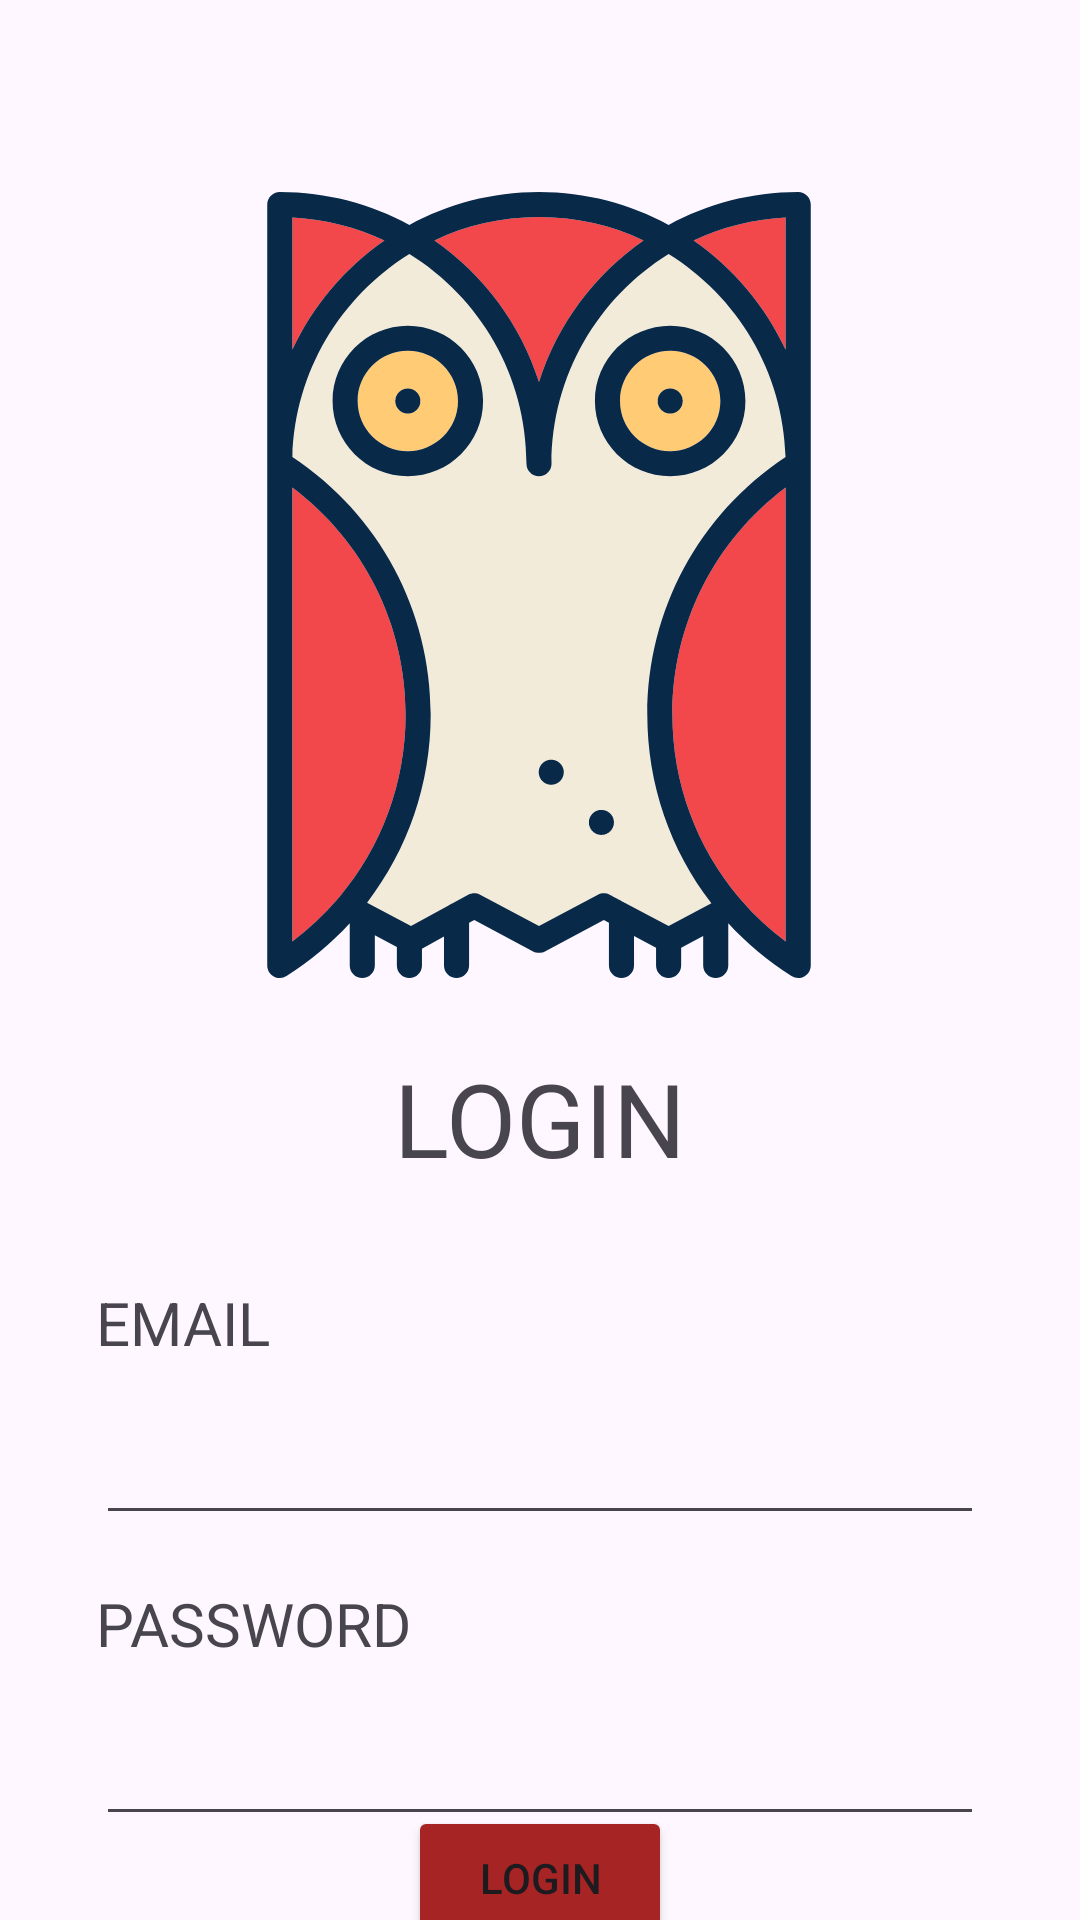

Here is an Android app screen rendered from its layout file. Give the layout XML and the strings, colors and styles it references.
<!-- AndroidManifest.xml: application theme Theme.Cookou -->
<!-- res/layout/fragment_login.xml -->
<?xml version="1.0" encoding="utf-8"?>
<androidx.constraintlayout.widget.ConstraintLayout xmlns:android="http://schemas.android.com/apk/res/android"
    android:layout_width="match_parent"
    android:layout_height="match_parent"
    xmlns:app="http://schemas.android.com/apk/res-auto"
    xmlns:tools="http://schemas.android.com/tools">
    <com.google.android.material.appbar.AppBarLayout
        android:id="@+id/appbar"
        android:layout_width="match_parent"
        android:layout_height="wrap_content"
        android:fitsSystemWindows="true"
        app:layout_constraintEnd_toEndOf="parent"
        app:layout_constraintStart_toStartOf="parent"
        app:layout_constraintTop_toTopOf="parent">

        <com.google.android.material.appbar.MaterialToolbar
            android:id="@+id/toolbar"
            android:layout_width="match_parent"
            android:layout_height="?attr/actionBarSize"
            app:navigationIcon="@drawable/ic_back"/>

    </com.google.android.material.appbar.AppBarLayout>

    <ImageView
        android:id="@+id/image_icon"
        android:layout_width="274dp"
        android:layout_height="262dp"
        app:layout_constraintEnd_toEndOf="parent"
        app:layout_constraintHorizontal_bias="0.496"
        app:layout_constraintStart_toStartOf="parent"
        app:layout_constraintTop_toBottomOf="@id/appbar"
        app:srcCompat="@drawable/ic_icon_owl" />

    <TextView
        android:id="@+id/login_textview"
        android:layout_width="wrap_content"
        android:layout_height="wrap_content"
        android:layout_marginTop="24dp"
        android:text="@string/button_login"
        android:textSize="34sp"
        app:layout_constraintEnd_toEndOf="parent"
        app:layout_constraintStart_toStartOf="parent"
        app:layout_constraintTop_toBottomOf="@+id/image_icon" />

    <TextView
        android:id="@+id/email_textview"
        android:layout_width="wrap_content"
        android:layout_height="wrap_content"
        android:layout_marginStart="32dp"
        android:layout_marginTop="32dp"
        android:text="@string/textview_email"
        android:textSize="20sp"
        app:layout_constraintStart_toStartOf="parent"
        app:layout_constraintTop_toBottomOf="@+id/login_textview" />

    <EditText
        android:id="@+id/edittext_email_login"
        android:layout_width="match_parent"
        android:layout_height="wrap_content"
        android:layout_marginStart="32dp"
        android:layout_marginTop="16dp"
        android:layout_marginEnd="32dp"
        android:ems="10"
        android:inputType="textEmailAddress"
        app:layout_constraintEnd_toEndOf="parent"
        app:layout_constraintStart_toStartOf="parent"
        app:layout_constraintTop_toBottomOf="@+id/email_textview" />

    <TextView
        android:id="@+id/textView4"
        android:layout_width="wrap_content"
        android:layout_height="wrap_content"
        android:layout_marginStart="32dp"
        android:layout_marginTop="16dp"
        android:text="@string/textview_password"
        android:textSize="20sp"
        app:layout_constraintStart_toStartOf="parent"
        app:layout_constraintTop_toBottomOf="@+id/edittext_email_login" />

    <EditText
        android:id="@+id/edittext_password_login"
        android:layout_width="match_parent"
        android:layout_height="wrap_content"
        android:layout_marginStart="32dp"
        android:layout_marginTop="16dp"
        android:layout_marginEnd="32dp"
        android:ems="10"
        android:inputType="textPassword"
        app:layout_constraintEnd_toEndOf="parent"
        app:layout_constraintStart_toStartOf="parent"
        app:layout_constraintTop_toBottomOf="@+id/textView4" />

    <Button
        android:id="@+id/login_button_2"
        android:layout_width="wrap_content"
        android:layout_height="wrap_content"
        android:text="@string/button_login"
        app:layout_constraintBottom_toBottomOf="parent"
        app:layout_constraintEnd_toEndOf="parent"
        app:layout_constraintStart_toStartOf="parent"
        app:layout_constraintTop_toBottomOf="@+id/edittext_password_login"
        android:backgroundTint="@color/main"/>

</androidx.constraintlayout.widget.ConstraintLayout>
<!-- resources referenced by this layout -->
<resources>
  <color name="main">#A72424</color>
  <!-- drawable ic_icon_owl: vector/xml drawable (drawable, 6784 chars, omitted) -->
  <string name="button_login">LOGIN</string>
  <string name="textview_email">EMAIL</string>
  <string name="textview_password">PASSWORD</string>
  <style name="Theme.Cookou" parent="Base.Theme.Cookou" />
  <style name="Base.Theme.Cookou" parent="Theme.Material3.DayNight.NoActionBar">
          
          
      </style>
</resources>
